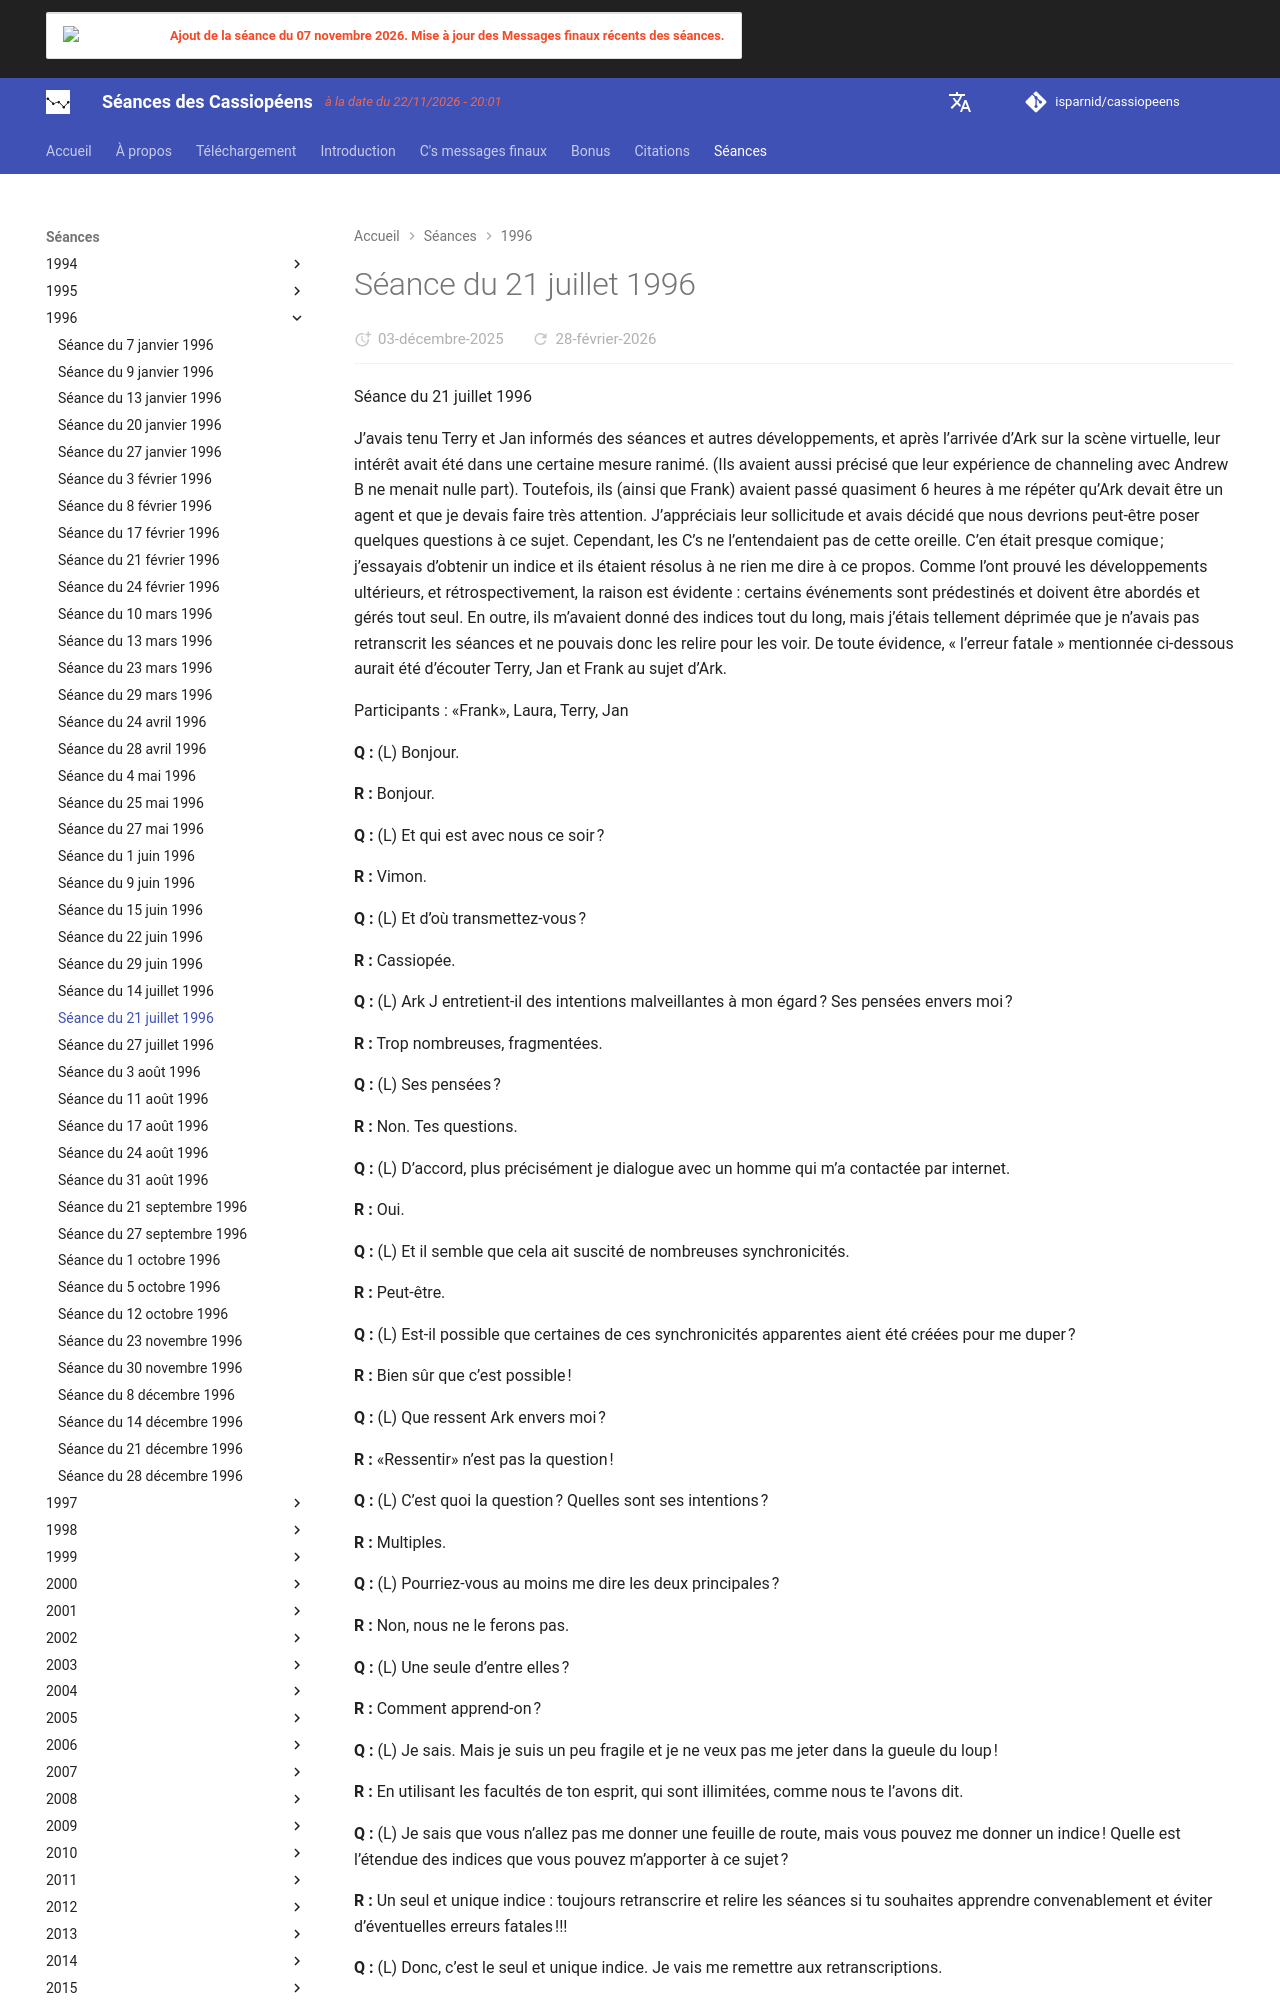

repository: isparnid/cassiopeens · page: séances/1996/1996-07-21/index.html · generator: mkdocs

---
title: "Séance du 21 juillet 1996"
date:
  created: 2026-01-24
  updated: 2026-01-24
---

# Séance du 21 juillet 1996

Séance du 21 juillet 1996

J’avais tenu Terry et Jan informés des séances et autres développements, et après l’arrivée d’Ark sur la scène virtuelle, leur intérêt avait été dans une certaine mesure ranimé. (Ils avaient aussi précisé que leur expérience de channeling avec Andrew B ne menait nulle part). Toutefois, ils (ainsi que Frank) avaient passé quasiment 6 heures à me répéter qu’Ark devait être un agent et que je devais faire très attention. J’appréciais leur sollicitude et avais décidé que nous devrions peut-être poser quelques questions à ce sujet. Cependant, les C’s ne l’entendaient pas de cette oreille. C’en était presque comique ; j’essayais d’obtenir un indice et ils étaient résolus à ne rien me dire à ce propos. Comme l’ont prouvé les développements ultérieurs, et rétrospectivement, la raison est évidente : certains événements sont prédestinés et doivent être abordés et gérés tout seul. En outre, ils m’avaient donné des indices tout du long, mais j’étais tellement déprimée que je n’avais pas retranscrit les séances et ne pouvais donc les relire pour les voir. De toute évidence, « l’erreur fatale » mentionnée ci-dessous aurait été d’écouter Terry, Jan et Frank au sujet d’Ark.

Participants : «Frank», Laura, Terry, Jan

**Q :** (L) Bonjour.

**R :** Bonjour.

**Q :** (L) Et qui est avec nous ce soir ?

**R :** Vimon.

**Q :** (L) Et d’où transmettez-vous ?

**R :** Cassiopée.

**Q :** (L) Ark J entretient-il des intentions malveillantes à mon égard ? Ses pensées envers moi ?

**R :** Trop nombreuses, fragmentées.

**Q :** (L) Ses pensées ?

**R :** Non. Tes questions.

**Q :** (L) D’accord, plus précisément je dialogue avec un homme qui m’a contactée par internet.

**R :** Oui.

**Q :** (L) Et il semble que cela ait suscité de nombreuses synchronicités.

**R :** Peut-être.

**Q :** (L) Est-il possible que certaines de ces synchronicités apparentes aient été créées pour me duper ?

**R :** Bien sûr que c’est possible !

**Q :** (L) Que ressent Ark envers moi ?

**R :** «Ressentir» n’est pas la question !

**Q :** (L) C’est quoi la question ? Quelles sont ses intentions ?

**R :** Multiples.

**Q :** (L) Pourriez-vous au moins me dire les deux principales ?

**R :** Non, nous ne le ferons pas.

**Q :** (L) Une seule d’entre elles ?

**R :** Comment apprend-on ?

**Q :** (L) Je sais. Mais je suis un peu fragile et je ne veux pas me jeter dans la gueule du loup !

**R :** En utilisant les facultés de ton esprit, qui sont illimitées, comme nous te l’avons dit.

**Q :** (L) Je sais que vous n’allez pas me donner une feuille de route, mais vous pouvez me donner un indice ! Quelle est l’étendue des indices que vous pouvez m’apporter à ce sujet ?

**R :** Un seul et unique indice : toujours retranscrire et relire les séances si tu souhaites apprendre convenablement et éviter d’éventuelles erreurs fatales !!!

**Q :** (L) Donc, c’est le seul et unique indice. Je vais me remettre aux retranscriptions.
